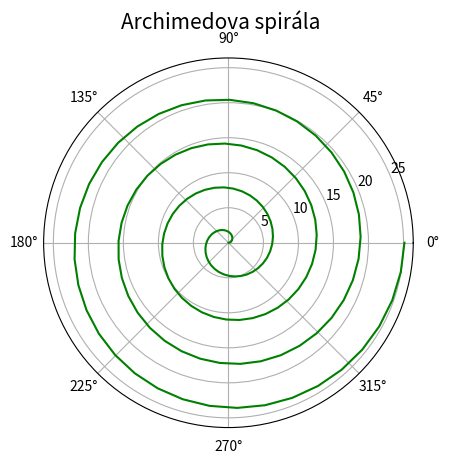

This figure's Python source:
"""Archimedova spirála."""

#
# Použito v článku:
#
# Křivky v přírodě i v počítačové grafice – svět spirál
# https://www.root.cz/clanky/krivky-v-prirode-i-v-pocitacove-grafice-svet-spiral/
#
# Součást seriálu:
#
# Křivky nejen v počítačové grafice
# https://www.root.cz/serialy/krivky-nejen-v-pocitacove-grafice/
#

import numpy as np
import matplotlib.pyplot as plt

# počet bodů na spirále
points = 150

# úhel v polárním grafu
theta = np.linspace(0.01, 8*np.pi, points)

# funkce: vzdálenost od středu
radius = theta

# rozměry grafu při uložení: 640x480 pixelů
fig, ax = plt.subplots(1, figsize=(6.4, 4.8), subplot_kw={'projection': 'polar'})

# titulek grafu
fig.suptitle('Archimedova spirála', fontsize=15)

# vrcholy na křivce pospojované úsečkami
ax.plot(theta, radius, 'g-')

# uložení grafu do rastrového obrázku
plt.savefig("archimedes_spiral.png")

# zobrazení grafu
plt.show()
